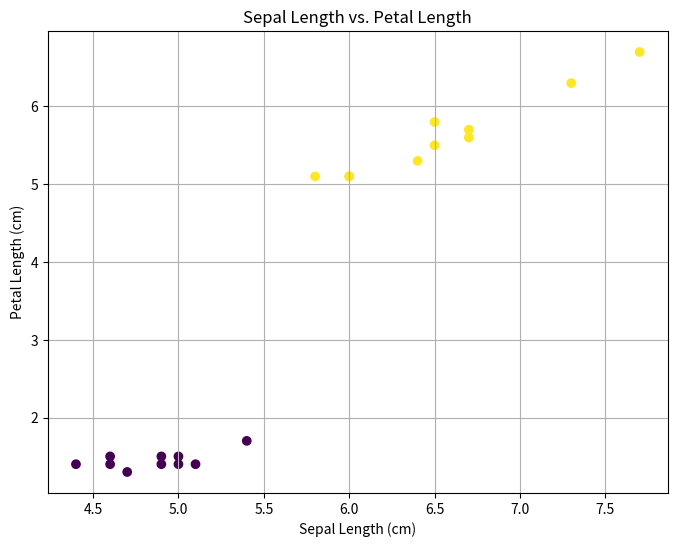
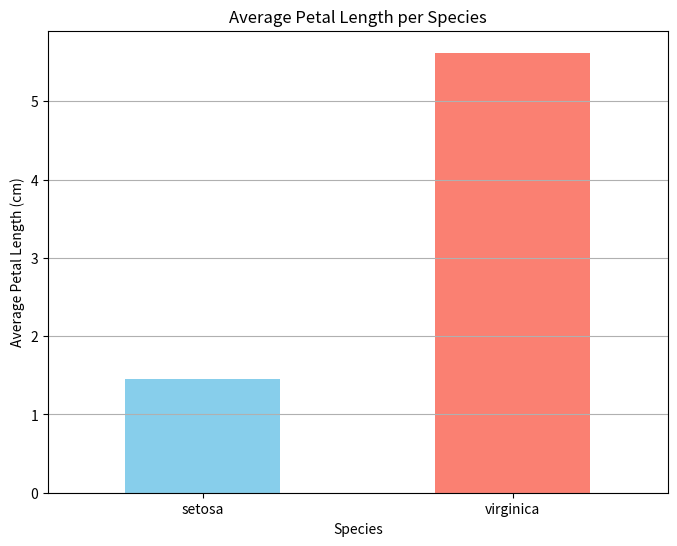
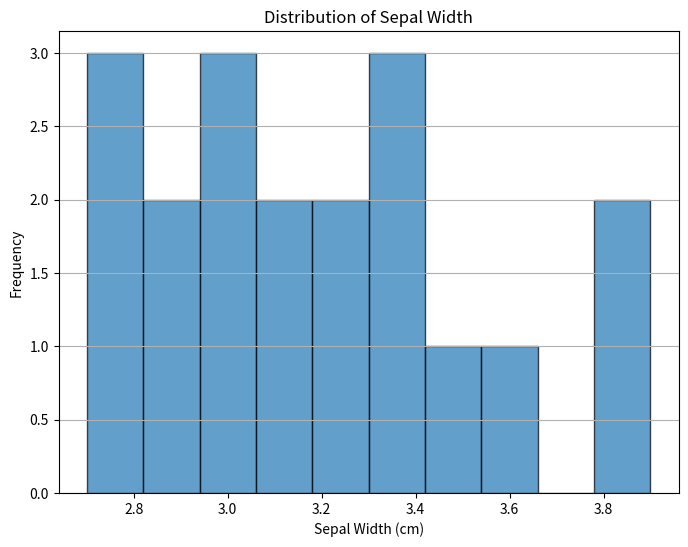
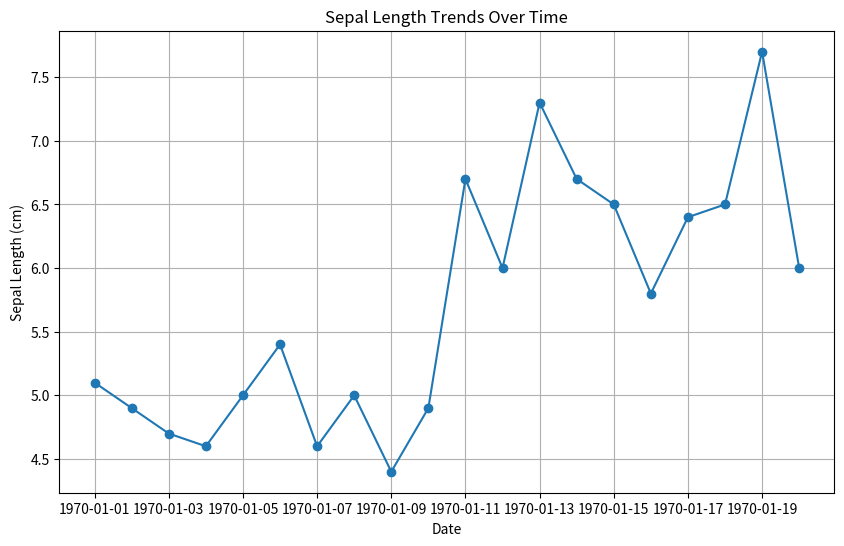

Write Python code to recreate these figures, in order.
import pandas as pd
import matplotlib.pyplot as plt
import numpy as np

# A try-except block to handle potential errors loading the data
try:
    # Task 1: Load and Explore the Dataset
    # We'll use a sample CSV file to mimic a real-world scenario
    # If the file doesn't exist, we'll create a simple DataFrame
    
    # Let's create a dummy Iris-like dataset for demonstration
    data = {
        'sepal_length': [5.1, 4.9, 4.7, 4.6, 5.0, 5.4, 4.6, 5.0, 4.4, 4.9, 6.7, 6.0, 7.3, 6.7, 6.5, 5.8, 6.4, 6.5, 7.7, 6.0],
        'sepal_width': [3.5, 3.0, 3.2, 3.1, 3.6, 3.9, 3.4, 3.4, 2.9, 3.1, 3.3, 2.7, 2.9, 3.1, 3.0, 2.8, 3.2, 3.0, 3.8, 2.7],
        'petal_length': [1.4, 1.4, 1.3, 1.5, 1.4, 1.7, 1.4, 1.5, 1.4, 1.5, 5.7, 5.1, 6.3, 5.6, 5.8, 5.1, 5.3, 5.5, 6.7, 5.1],
        'petal_width': [0.2, 0.2, 0.2, 0.2, 0.2, 0.4, 0.3, 0.2, 0.2, 0.1, 2.5, 1.6, 1.8, 2.4, 2.2, 2.4, 2.3, 1.8, 2.2, 1.6],
        'species': ['setosa', 'setosa', 'setosa', 'setosa', 'setosa', 'setosa', 'setosa', 'setosa', 'setosa', 'setosa', 'virginica', 'virginica', 'virginica', 'virginica', 'virginica', 'virginica', 'virginica', 'virginica', 'virginica', 'virginica']
    }
    df = pd.DataFrame(data)
    
    # Let's introduce a couple of missing values for demonstration
    df.loc[3, 'sepal_width'] = np.nan
    df.loc[15, 'petal_width'] = np.nan
    
except FileNotFoundError:
    print("Dataset not found. Please check the file path.")
    exit()

print("-----------------------------------")
print("1. Data Loading and Exploration")
print("-----------------------------------")

# Display the first few rows
print("First 5 rows of the dataset:")
print(df.head())

# Check data types and missing values
print("\nDataset Info (Data Types and Missing Values):")
df.info()

# Clean the dataset: filling missing values
# We'll fill missing numerical values with the mean of their column
df['sepal_width'].fillna(df['sepal_width'].mean(), inplace=True)
df['petal_width'].fillna(df['petal_width'].mean(), inplace=True)
print("\nDataset Info after cleaning:")
df.info()

print("\n-----------------------------------")
print("2. Basic Data Analysis")
print("-----------------------------------")

# Compute basic statistics
print("Descriptive statistics of numerical columns:")
print(df.describe())

# Grouping and computing mean
print("\nMean sepal_length and petal_length per species:")
grouped_data = df.groupby('species')[['sepal_length', 'petal_length']].mean()
print(grouped_data)

print("\n-----------------------------------")
print("3. Data Visualization")
print("-----------------------------------")

# We'll create a dummy 'date' column for the line chart
df['date'] = pd.to_datetime(pd.Series(range(len(df))), unit='D')

# Scatter plot for sepal length vs. petal length
plt.figure(figsize=(8, 6))
plt.scatter(df['sepal_length'], df['petal_length'], c=df['species'].astype('category').cat.codes)
plt.title('Sepal Length vs. Petal Length')
plt.xlabel('Sepal Length (cm)')
plt.ylabel('Petal Length (cm)')
plt.grid(True)
plt.show()

# Bar chart showing the average petal length per species
grouped_petal_length = df.groupby('species')['petal_length'].mean()
plt.figure(figsize=(8, 6))
grouped_petal_length.plot(kind='bar', color=['skyblue', 'salmon'])
plt.title('Average Petal Length per Species')
plt.xlabel('Species')
plt.ylabel('Average Petal Length (cm)')
plt.xticks(rotation=0)
plt.grid(axis='y')
plt.show()

# Histogram of sepal width
plt.figure(figsize=(8, 6))
plt.hist(df['sepal_width'], bins=10, edgecolor='black', alpha=0.7)
plt.title('Distribution of Sepal Width')
plt.xlabel('Sepal Width (cm)')
plt.ylabel('Frequency')
plt.grid(axis='y')
plt.show()

# Line chart showing trends over time (using the dummy date)
# We'll plot sepal length over our dummy date
plt.figure(figsize=(10, 6))
plt.plot(df['date'], df['sepal_length'], marker='o', linestyle='-')
plt.title('Sepal Length Trends Over Time')
plt.xlabel('Date')
plt.ylabel('Sepal Length (cm)')
plt.grid(True)
plt.show()